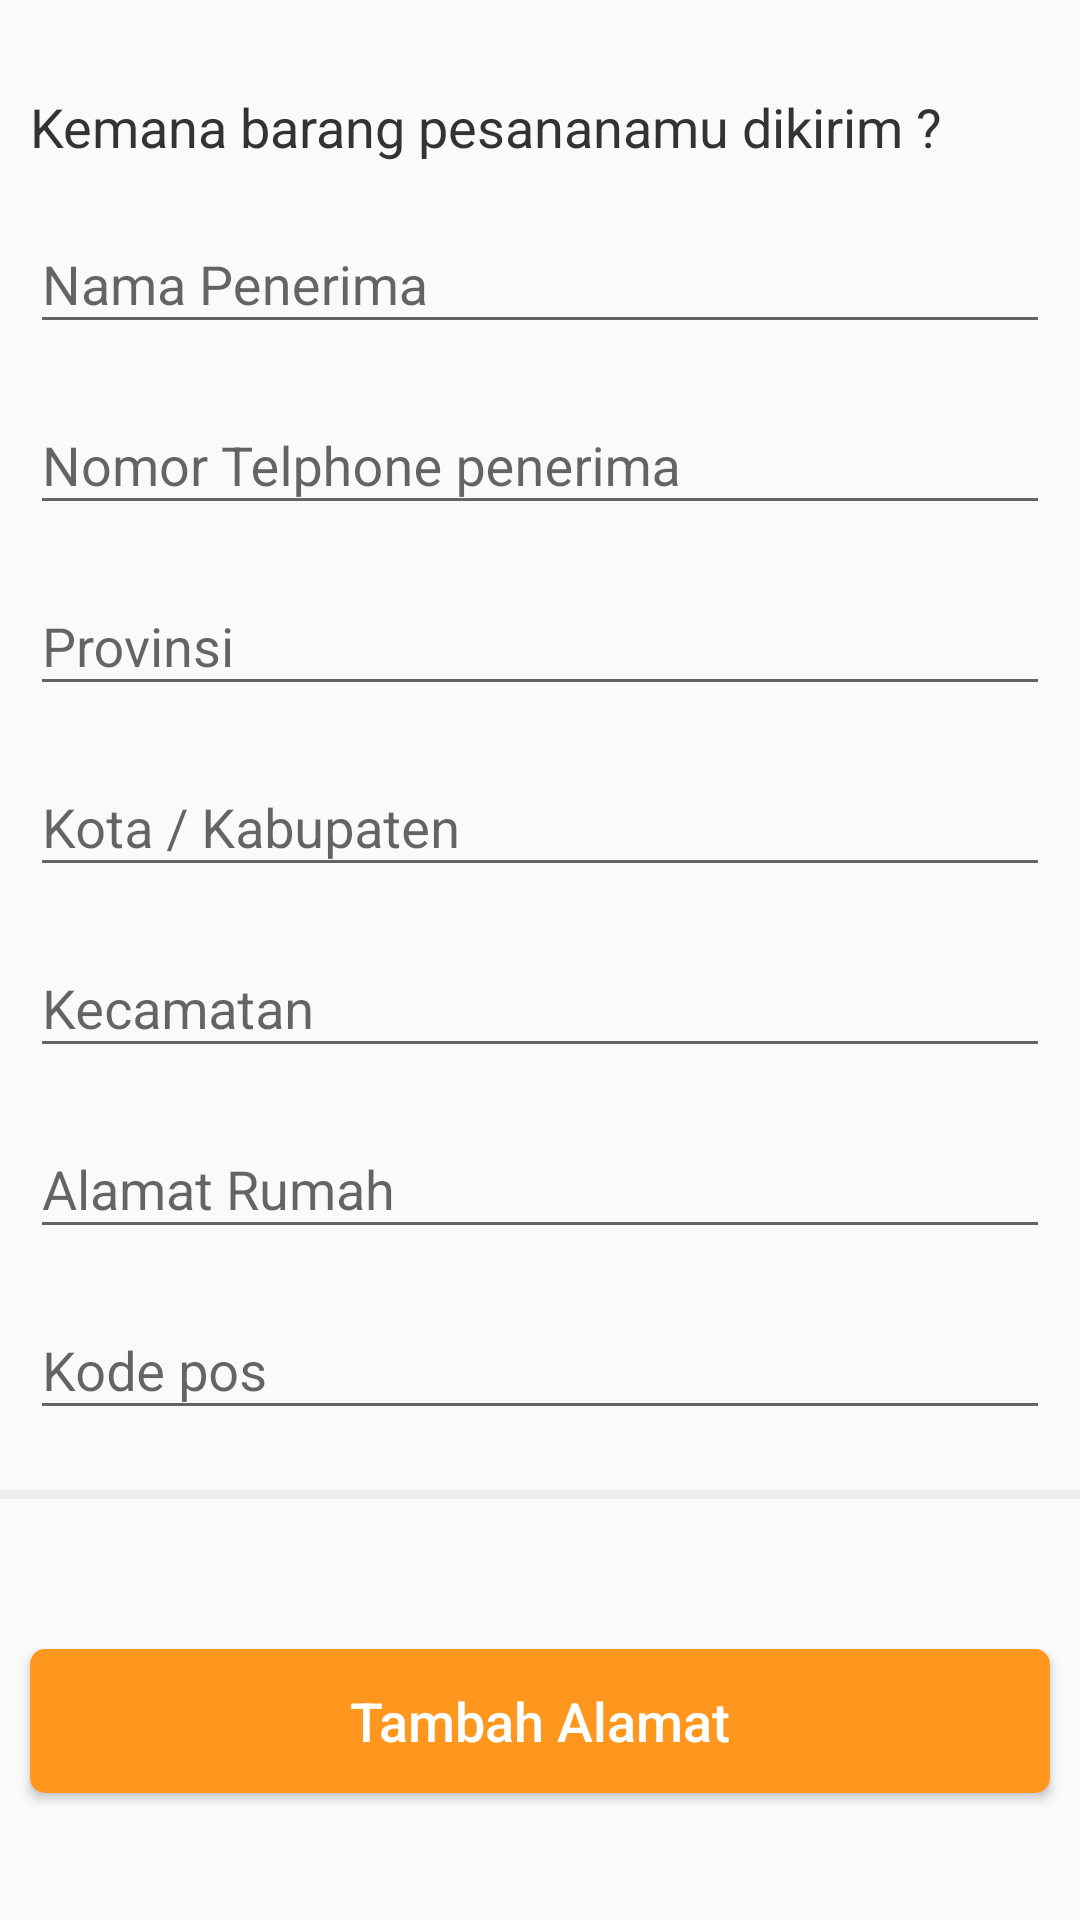

Produce the Android XML layout that renders to this screen, including the resource entries it uses.
<!-- AndroidManifest.xml: application theme NoActionBar -->
<!-- res/layout/detailpemesanandataisi.xml -->
<?xml version="1.0" encoding="utf-8"?>
<LinearLayout
    xmlns:android="http://schemas.android.com/apk/res/android"
    xmlns:app="http://schemas.android.com/apk/res-auto"
    xmlns:tools="http://schemas.android.com/tools"
    android:layout_width="match_parent"
    android:layout_height="match_parent"
    tools:context=".Pembayaran"
    android:orientation="vertical"
    >

    <ScrollView
        android:layout_width="match_parent"
        android:layout_height="match_parent">

        <LinearLayout
            android:layout_width="match_parent"
            android:layout_height="match_parent"
            android:orientation="vertical"
            >

            <LinearLayout
                android:layout_width="match_parent"
                android:layout_height="match_parent"
                android:orientation="vertical"
                android:layout_marginRight="10dp"
                android:layout_marginLeft="10dp"
                >

                <TextView
                    android:layout_width="wrap_content"
                    android:layout_height="wrap_content"
                    android:textSize="18dp"
                    android:text="Kemana barang pesananamu dikirim ?"
                    android:textColor="@color/hitam"
                    android:layout_marginTop="30dp"/>

                <android.support.design.widget.TextInputLayout
                    android:layout_width="match_parent"
                    android:layout_height="wrap_content"
                    android:layout_marginTop="8dp">

                    <EditText
                        android:id="@+id/penerima"
                        android:layout_width="match_parent"
                        android:layout_height="wrap_content"
                        android:hint="Nama Penerima"
                        android:layout_marginTop="5dp"
                        android:textColor="@color/hitam"/>

                </android.support.design.widget.TextInputLayout>

                <android.support.design.widget.TextInputLayout
                    android:layout_width="match_parent"
                    android:layout_height="wrap_content"
                    android:layout_marginTop="8dp">

                    <EditText
                        android:id="@+id/telp"
                        android:layout_width="match_parent"
                        android:layout_height="wrap_content"
                        android:hint="Nomor Telphone penerima"
                        android:layout_marginTop="5dp"
                        android:textColor="@color/hitam"/>

                </android.support.design.widget.TextInputLayout>

                <android.support.design.widget.TextInputLayout
                    android:layout_width="match_parent"
                    android:layout_height="wrap_content"
                    android:layout_marginTop="8dp">

                    <EditText
                        android:id="@+id/provinsi"
                        android:layout_width="match_parent"
                        android:layout_height="wrap_content"
                        android:hint="Provinsi"
                        android:layout_marginTop="5dp"
                        android:textColor="@color/hitam"/>

                </android.support.design.widget.TextInputLayout>

                <android.support.design.widget.TextInputLayout
                    android:layout_width="match_parent"
                    android:layout_height="wrap_content"
                    android:layout_marginTop="8dp">

                    <EditText
                        android:id="@+id/kabupaten"
                        android:layout_width="match_parent"
                        android:layout_height="wrap_content"
                        android:hint="Kota / Kabupaten"
                        android:layout_marginTop="5dp"
                        android:textColor="@color/hitam"/>

                </android.support.design.widget.TextInputLayout>

                <android.support.design.widget.TextInputLayout
                    android:layout_width="match_parent"
                    android:layout_height="wrap_content"
                    android:layout_marginTop="8dp">

                    <EditText
                        android:id="@+id/kecamatan"
                        android:layout_width="match_parent"
                        android:layout_height="wrap_content"
                        android:hint="Kecamatan"
                        android:layout_marginTop="5dp"
                        android:textColor="@color/hitam"/>

                </android.support.design.widget.TextInputLayout>

                <android.support.design.widget.TextInputLayout
                    android:layout_width="match_parent"
                    android:layout_height="wrap_content"
                    android:layout_marginTop="8dp">

                    <EditText
                        android:id="@+id/alamat"
                        android:layout_width="match_parent"
                        android:layout_height="wrap_content"
                        android:hint="Alamat Rumah"
                        android:layout_marginTop="5dp"
                        android:textColor="@color/hitam"/>

                </android.support.design.widget.TextInputLayout>

                <android.support.design.widget.TextInputLayout
                    android:layout_width="match_parent"
                    android:layout_height="wrap_content"
                    android:layout_marginTop="8dp"
                    >

                    <EditText
                        android:id="@+id/kodepos"
                        android:layout_width="match_parent"
                        android:layout_height="wrap_content"
                        android:hint="Kode pos"
                        android:layout_marginTop="5dp"
                        android:textColor="@color/hitam"/>

                </android.support.design.widget.TextInputLayout>

                <LinearLayout
                    android:id="@+id/pilihbank"
                    android:layout_width="match_parent"
                    android:layout_height="wrap_content"
                    android:orientation="vertical">

                </LinearLayout>


            </LinearLayout>

            <View
                android:layout_width="match_parent"
                android:layout_height="3dp"
                android:background="@color/hitamtrans"
                android:layout_marginTop="20dp"
                android:layout_marginBottom="20dp"/>


            <Button
                android:id="@+id/tambah"
                android:layout_width="match_parent"
                android:layout_height="wrap_content"
                android:layout_marginTop="30dp"
                android:background="@drawable/btncirclegold"
                android:text="Tambah Alamat"
                android:textAllCaps="false"
                android:textColor="@color/putih"
                android:textSize="18dp"
                android:layout_marginLeft="10dp"
                android:layout_marginRight="10dp"
                android:layout_marginBottom="20dp"
                />


        </LinearLayout>


    </ScrollView>

</LinearLayout>
<!-- resources referenced by this layout -->
<resources>
  <color name="hitam">#333333</color>
  <color name="hitamtrans">#ececec</color>
  <color name="putih">#ffffff</color>
  <!-- drawable btncirclegold (drawable-v24) -->
  <?xml version="1.0" encoding="utf-8"?>
  <selector xmlns:android="http://schemas.android.com/apk/res/android">
  
      <item>
          <shape android:shape="rectangle">
              <solid android:color="#FF971E"/>
  
              
              <corners android:radius="5dp" />
          </shape>
      </item>
  
  </selector>
  <style name="NoActionBar" parent="Theme.AppCompat.Light.NoActionBar">
  
          <item name="colorPrimary">@color/colorPrimary</item>
          <item name="colorPrimaryDark">@color/colorPrimaryDark</item>
          <item name="colorAccent">@color/hitam</item>
      </style>
  <color name="colorPrimary">#9849dc</color>
  <color name="colorPrimaryDark">#6c2c8b</color>
</resources>
